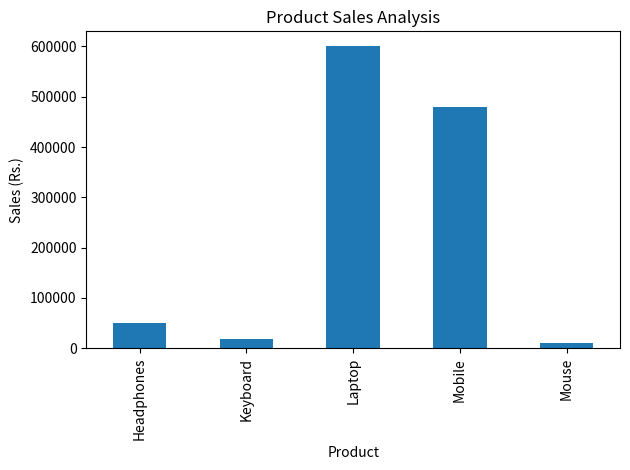

Recreate this plot in Python.
import pandas as pd
import matplotlib.pyplot as plt

data = {
    "Product": [
        "Laptop", "Mobile", "Headphones", "Laptop",
        "Mobile", "Keyboard", "Mouse", "Headphones",
        "Laptop", "Mobile"
    ],
    "Month": [
        "Jan", "Jan", "Jan", "Feb", "Feb",
        "Feb", "Mar", "Mar", "Mar", "Mar"
    ],
    "Quantity": [5, 10, 15, 3, 8, 12, 20, 10, 4, 6],
    "Price": [
        50000, 20000, 2000, 50000, 20000,
        1500, 500, 2000, 50000, 20000
    ]
}

df = pd.DataFrame(data)

# Calculate sales
df["Total Sales"] = df["Quantity"] * df["Price"]

# Display total revenue
print("TOTAL REVENUE: Rs.", df["Total Sales"].sum())

# Product-wise sales
product_sales = df.groupby("Product")["Total Sales"].sum()
print("\nPRODUCT-WISE SALES")
print(product_sales)

# Monthly sales
monthly_sales = df.groupby("Month")["Total Sales"].sum()
print("\nMONTHLY SALES")
print(monthly_sales)

# Save report
df.to_csv("sales_report.csv", index=False)

# Create chart
product_sales.plot(kind="bar", title="Product Sales Analysis")
plt.ylabel("Sales (Rs.)")
plt.tight_layout()
plt.savefig("product_sales.png")
plt.show()

print("\nProject completed successfully!")
